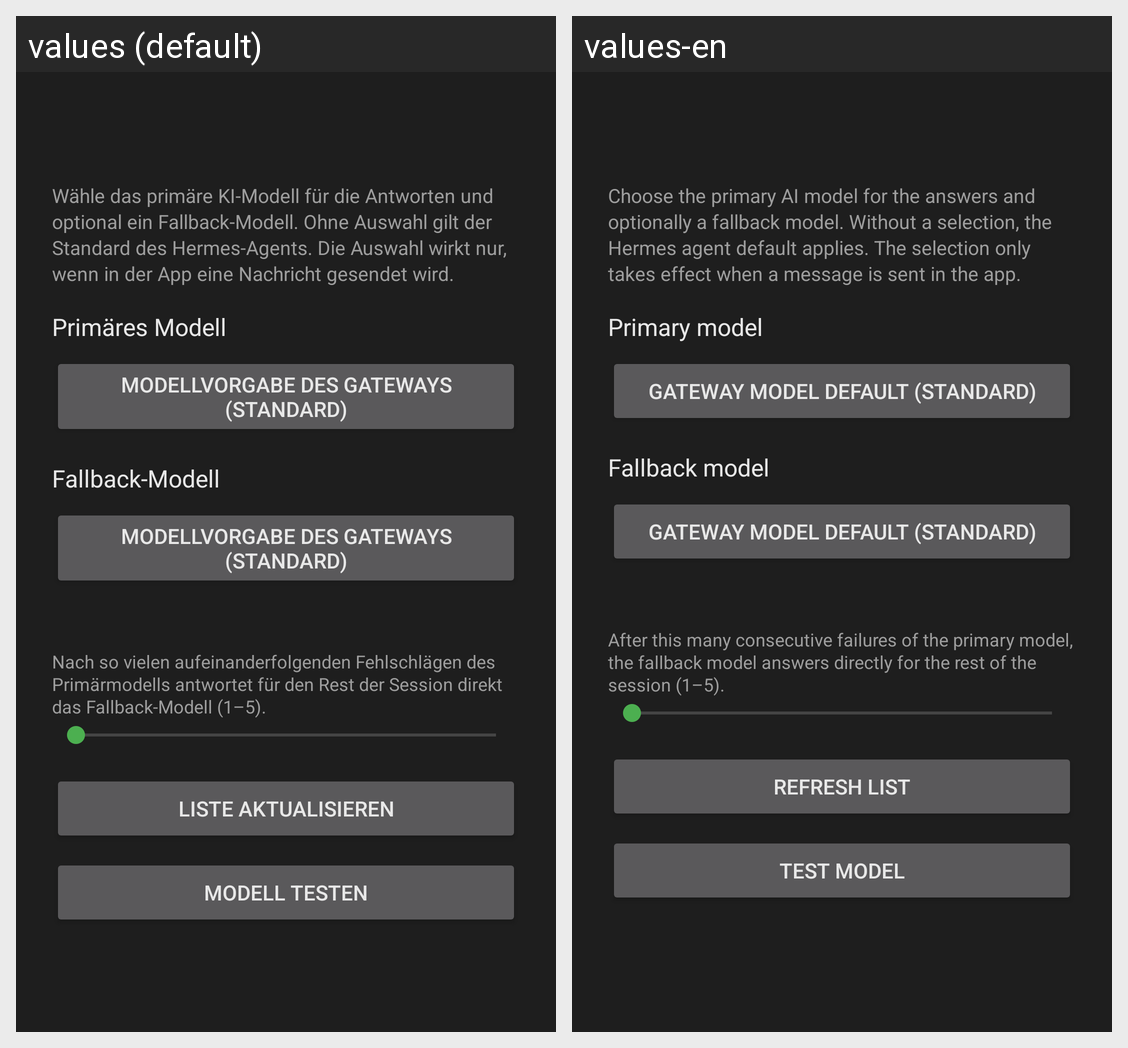

This grid shows one Android layout under two languages. Give, for every string resource on the screen, its name, the default text and each shown locale's text.
Android screen res/layout/activity_chat_model.xml rendered under 2 locales, left to right: values (default), values-en. Device: Nexus 5 (rendered at 1080×1920; each locale shown at half size, 540×960, under a caption strip naming it); theme Theme.HermiVoice.
Strings drawn on this screen, with the default value and each locale's value (text and hints the layout hard-codes, and strings that could not be matched under every locale, appear in the picture but are not listed):

model_choice_section_hint
  values: Wähle das primäre KI-Modell für die Antworten und optional ein Fallback-Modell. Ohne Auswahl gilt der Standard des Hermes-Agents. Die Auswahl wirkt nur, wenn in der App eine Nachricht gesendet wird.
  values-en: Choose the primary AI model for the answers and optionally a fallback model. Without a selection, the Hermes agent default applies. The selection only takes effect when a message is sent in the app.

primary_model_label
  values: Primäres Modell
  values-en: Primary model

primary_model_default
  values: Modellvorgabe des Gateways (Standard)
  values-en: Gateway model default (standard)

fallback_model_label
  values: Fallback-Modell
  values-en: Fallback model

fallback_model_default
  values: Modellvorgabe des Gateways (Standard)
  values-en: Gateway model default (standard)

primary_fail_threshold_hint
  values: Nach so vielen aufeinanderfolgenden Fehlschlägen des Primärmodells antwortet für den Rest der Session direkt das Fallback-Modell (1–5).
  values-en: After this many consecutive failures of the primary model, the fallback model answers directly for the rest of the session (1–5).

model_list_refresh
  values: Liste aktualisieren
  values-en: Refresh list

model_test
  values: Modell testen
  values-en: Test model
